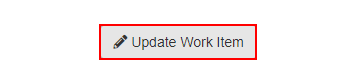
Task: YearlyUpload_Processor2
Workflow: Update_Workitems

Step 1: click on the button 'Update Work Item' in window 'ACME System 1 - Work Items' (chrome.exe)

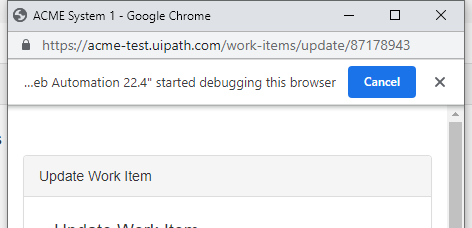
Step 2: Attach Browser 'chrome.exe ACME' in window 'ACME System 1' (chrome.exe)

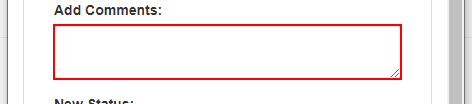
Step 3: type [in_Comments] into the text box

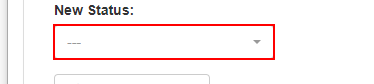
Step 4: click on the option 'Completed'

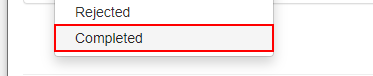
Step 5: click on the link 'Completed'

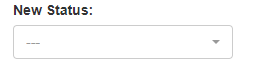
Step 6: select "Completed" in the drop-down

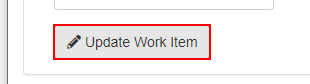
Step 7: click on the button

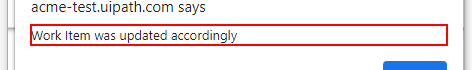
Step 8: find the text 'Work Item was updated accordingly' in window 'ACME System 1 - Google Chrome' (chrome.exe)

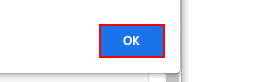
Step 9 [then]: click on the push button in window 'ACME System 1 - Google Chrome' (chrome.exe)
